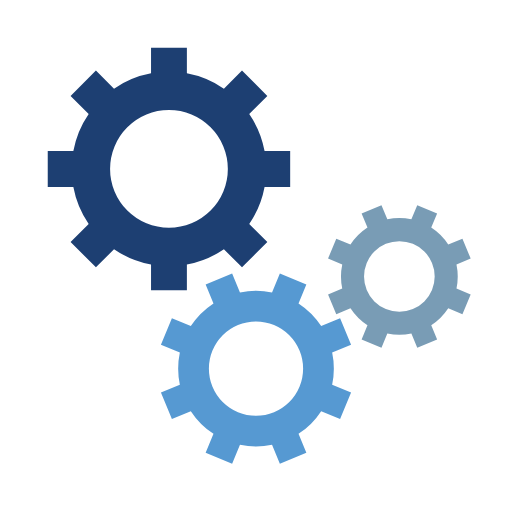
t = 0.00 s
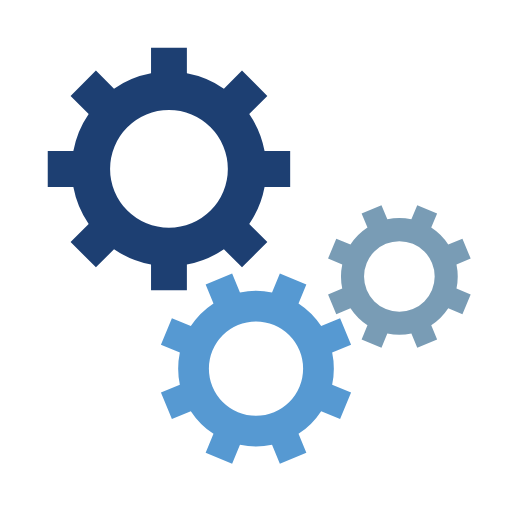
t = 0.48 s
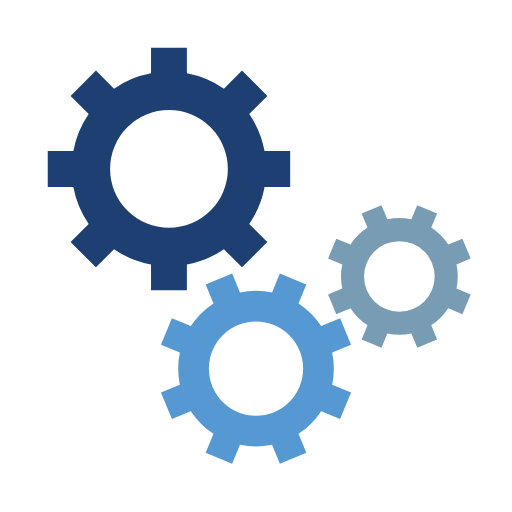
t = 0.95 s
t = 1.43 s: frame unchanged from t = 0.48 s, image omitted

The animated SVG that drew these frames (rendered in a browser with its animation timeline set to each time). Animation: 3 SMIL elements (animateTransform=3); one cycle of 1.90 s, repeats indefinitely.

<svg class="lds-gear-set" width="140" height="140" xmlns="http://www.w3.org/2000/svg" xmlns:xlink="http://www.w3.org/1999/xlink" viewBox="0 0 100 100" preserveAspectRatio="xMidYMid"><g transform="translate(50 50)"> <g transform="translate(-17 -17) scale(0.5)"> <g transform="rotate(151.579)">
    <animateTransform attributeName="transform" type="rotate" values="0;360" keyTimes="0;1" dur="1.9s" begin="0s" repeatCount="indefinite"></animateTransform><path d="M37.3496987939662 -7 L47.3496987939662 -7 L47.3496987939662 7 L37.3496987939662 7 A38 38 0 0 1 31.359972760794346 21.46047782418268 L31.359972760794346 21.46047782418268 L38.431040572659825 28.531545636048154 L28.531545636048154 38.431040572659825 L21.46047782418268 31.359972760794346 A38 38 0 0 1 7.0000000000000036 37.3496987939662 L7.0000000000000036 37.3496987939662 L7.000000000000004 47.3496987939662 L-6.999999999999999 47.3496987939662 L-7 37.3496987939662 A38 38 0 0 1 -21.46047782418268 31.35997276079435 L-21.46047782418268 31.35997276079435 L-28.531545636048154 38.431040572659825 L-38.43104057265982 28.531545636048158 L-31.359972760794346 21.460477824182682 A38 38 0 0 1 -37.3496987939662 7.000000000000007 L-37.3496987939662 7.000000000000007 L-47.3496987939662 7.000000000000008 L-47.3496987939662 -6.9999999999999964 L-37.3496987939662 -6.999999999999997 A38 38 0 0 1 -31.35997276079435 -21.460477824182675 L-31.35997276079435 -21.460477824182675 L-38.431040572659825 -28.531545636048147 L-28.53154563604818 -38.4310405726598 L-21.4604778241827 -31.35997276079433 A38 38 0 0 1 -6.999999999999992 -37.3496987939662 L-6.999999999999992 -37.3496987939662 L-6.999999999999994 -47.3496987939662 L6.999999999999977 -47.3496987939662 L6.999999999999979 -37.3496987939662 A38 38 0 0 1 21.460477824182686 -31.359972760794342 L21.460477824182686 -31.359972760794342 L28.531545636048158 -38.43104057265982 L38.4310405726598 -28.53154563604818 L31.35997276079433 -21.4604778241827 A38 38 0 0 1 37.3496987939662 -6.999999999999995 M0 -23A23 23 0 1 0 0 23 A23 23 0 1 0 0 -23" fill="#1d3f72"></path></g></g> <g transform="translate(0 22) scale(0.4)"> <g transform="rotate(185.921)">
    <animateTransform attributeName="transform" type="rotate" values="360;0" keyTimes="0;1" dur="1.9s" begin="-0.11875s" repeatCount="indefinite"></animateTransform><path d="M37.3496987939662 -7 L47.3496987939662 -7 L47.3496987939662 7 L37.3496987939662 7 A38 38 0 0 1 31.359972760794346 21.46047782418268 L31.359972760794346 21.46047782418268 L38.431040572659825 28.531545636048154 L28.531545636048154 38.431040572659825 L21.46047782418268 31.359972760794346 A38 38 0 0 1 7.0000000000000036 37.3496987939662 L7.0000000000000036 37.3496987939662 L7.000000000000004 47.3496987939662 L-6.999999999999999 47.3496987939662 L-7 37.3496987939662 A38 38 0 0 1 -21.46047782418268 31.35997276079435 L-21.46047782418268 31.35997276079435 L-28.531545636048154 38.431040572659825 L-38.43104057265982 28.531545636048158 L-31.359972760794346 21.460477824182682 A38 38 0 0 1 -37.3496987939662 7.000000000000007 L-37.3496987939662 7.000000000000007 L-47.3496987939662 7.000000000000008 L-47.3496987939662 -6.9999999999999964 L-37.3496987939662 -6.999999999999997 A38 38 0 0 1 -31.35997276079435 -21.460477824182675 L-31.35997276079435 -21.460477824182675 L-38.431040572659825 -28.531545636048147 L-28.53154563604818 -38.4310405726598 L-21.4604778241827 -31.35997276079433 A38 38 0 0 1 -6.999999999999992 -37.3496987939662 L-6.999999999999992 -37.3496987939662 L-6.999999999999994 -47.3496987939662 L6.999999999999977 -47.3496987939662 L6.999999999999979 -37.3496987939662 A38 38 0 0 1 21.460477824182686 -31.359972760794342 L21.460477824182686 -31.359972760794342 L28.531545636048158 -38.43104057265982 L38.4310405726598 -28.53154563604818 L31.35997276079433 -21.4604778241827 A38 38 0 0 1 37.3496987939662 -6.999999999999995 M0 -23A23 23 0 1 0 0 23 A23 23 0 1 0 0 -23" fill="#5699d2"></path></g></g> <g transform="translate(28 4) scale(0.3)"> <g transform="rotate(174.079)">
    <animateTransform attributeName="transform" type="rotate" values="0;360" keyTimes="0;1" dur="1.9s" begin="-0.11875s" repeatCount="indefinite"></animateTransform><path d="M37.3496987939662 -7 L47.3496987939662 -7 L47.3496987939662 7 L37.3496987939662 7 A38 38 0 0 1 31.359972760794346 21.46047782418268 L31.359972760794346 21.46047782418268 L38.431040572659825 28.531545636048154 L28.531545636048154 38.431040572659825 L21.46047782418268 31.359972760794346 A38 38 0 0 1 7.0000000000000036 37.3496987939662 L7.0000000000000036 37.3496987939662 L7.000000000000004 47.3496987939662 L-6.999999999999999 47.3496987939662 L-7 37.3496987939662 A38 38 0 0 1 -21.46047782418268 31.35997276079435 L-21.46047782418268 31.35997276079435 L-28.531545636048154 38.431040572659825 L-38.43104057265982 28.531545636048158 L-31.359972760794346 21.460477824182682 A38 38 0 0 1 -37.3496987939662 7.000000000000007 L-37.3496987939662 7.000000000000007 L-47.3496987939662 7.000000000000008 L-47.3496987939662 -6.9999999999999964 L-37.3496987939662 -6.999999999999997 A38 38 0 0 1 -31.35997276079435 -21.460477824182675 L-31.35997276079435 -21.460477824182675 L-38.431040572659825 -28.531545636048147 L-28.53154563604818 -38.4310405726598 L-21.4604778241827 -31.35997276079433 A38 38 0 0 1 -6.999999999999992 -37.3496987939662 L-6.999999999999992 -37.3496987939662 L-6.999999999999994 -47.3496987939662 L6.999999999999977 -47.3496987939662 L6.999999999999979 -37.3496987939662 A38 38 0 0 1 21.460477824182686 -31.359972760794342 L21.460477824182686 -31.359972760794342 L28.531545636048158 -38.43104057265982 L38.4310405726598 -28.53154563604818 L31.35997276079433 -21.4604778241827 A38 38 0 0 1 37.3496987939662 -6.999999999999995 M0 -23A23 23 0 1 0 0 23 A23 23 0 1 0 0 -23" fill="#799cb5"></path></g></g></g></svg>
